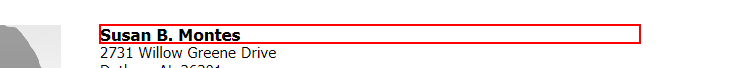
Task: UiPath selectors training

Workflow: Practice 1

Step 1: get-text from the heading

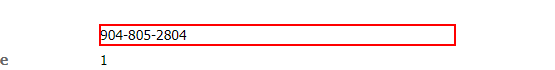
Step 2: get-text from the dd

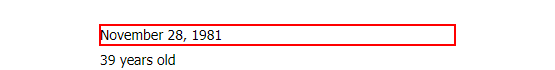
Step 3: get-text from the dd

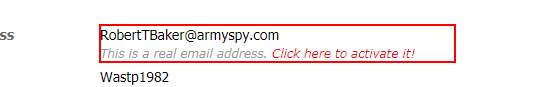
Step 4: get-text from the dd

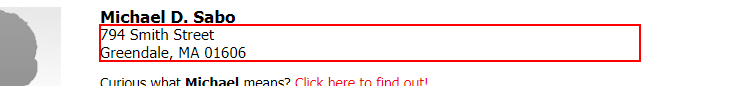
Step 5: get-text from the element